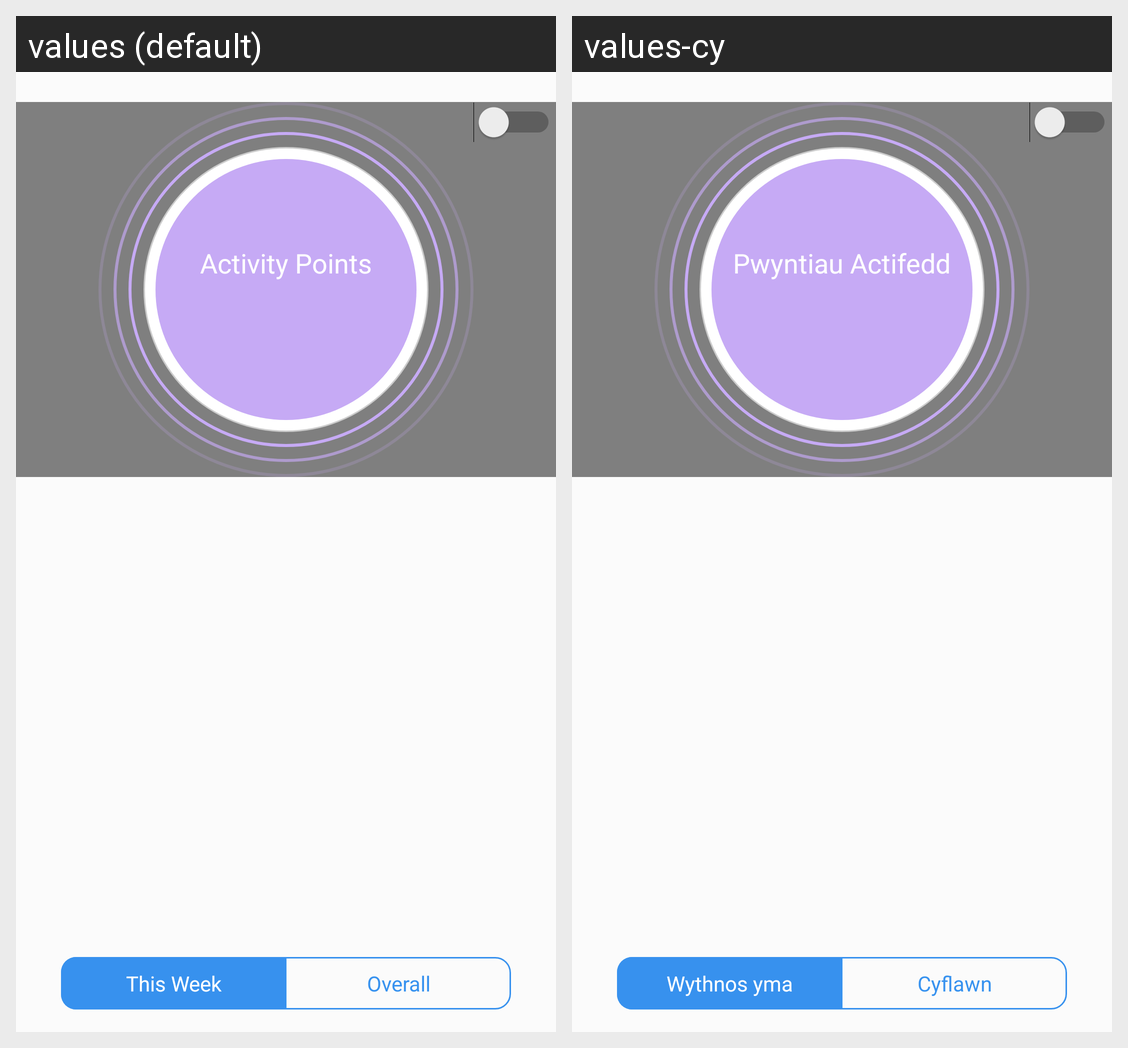

The Android screen above is rendered under two locales of the same app. Produce the string resources it draws, with the default and per-locale values.
Android screen res/layout/stats_points.xml rendered under 2 locales, left to right: values (default), values-cy. Device: Nexus 5 (rendered at 1080×1920; each locale shown at half size, 540×960, under a caption strip naming it); theme AppTheme.
Strings drawn on this screen, with the default value and each locale's value (text and hints the layout hard-codes, and strings that could not be matched under every locale, appear in the picture but are not listed):

activity_points
  values: Activity Points
  values-cy: Pwyntiau Actifedd

this_week
  values: This Week
  values-cy: Wythnos yma

overall
  values: Overall
  values-cy: Cyflawn
